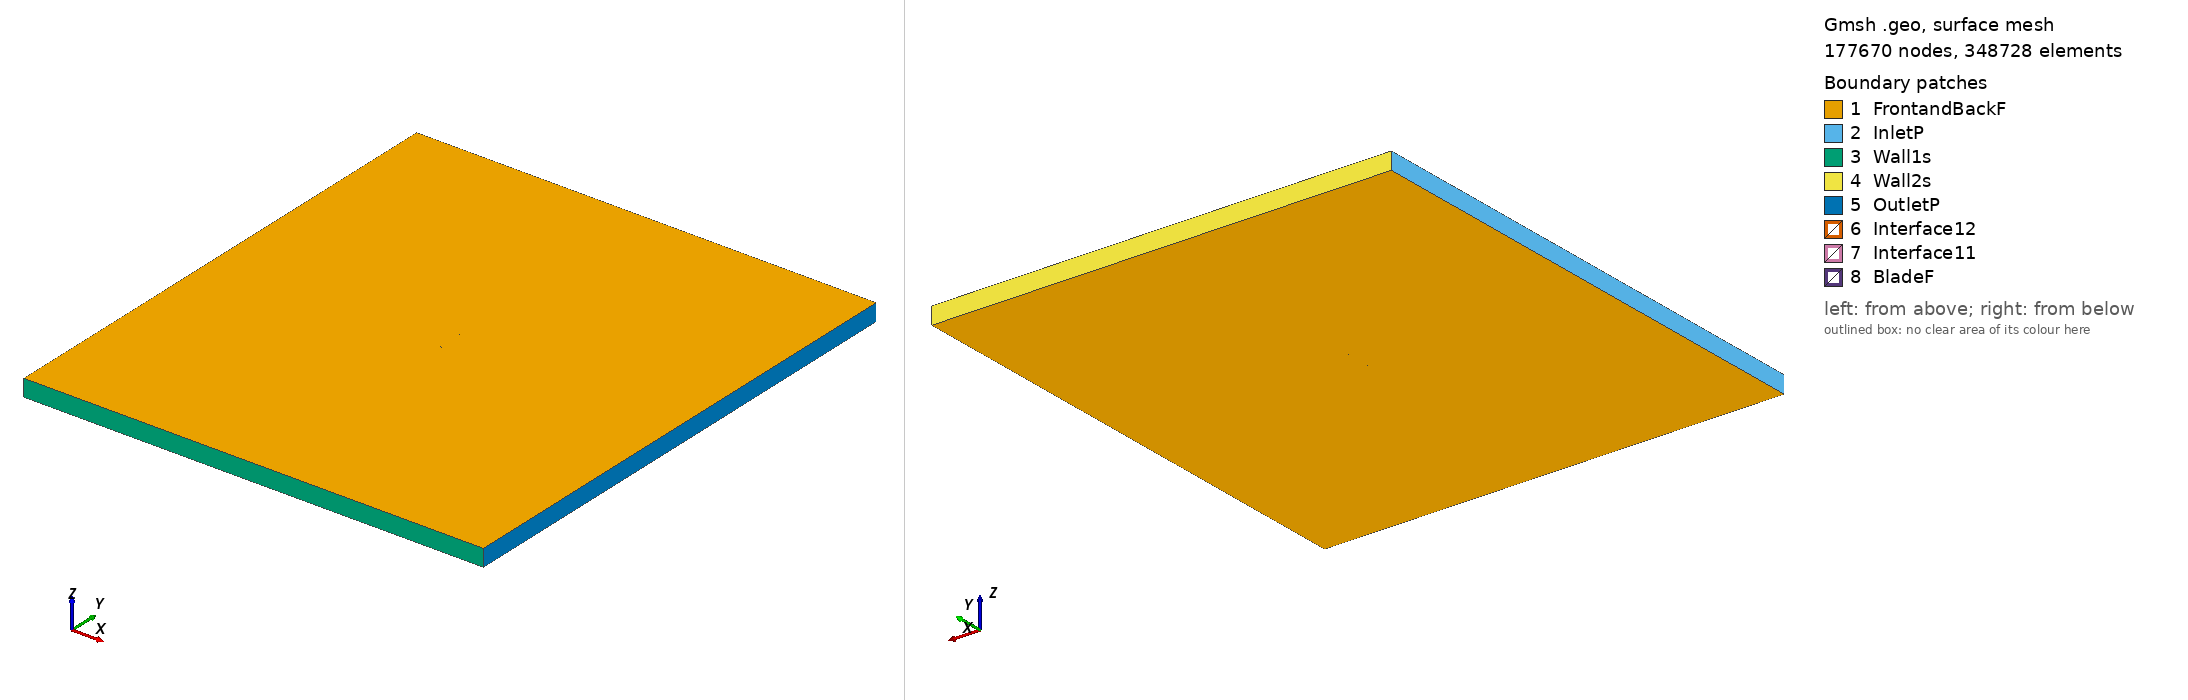

Gmsh geometry script, surface-meshed: 177670 nodes, 348728 surface elements. Boundary patches (legend numbers): 1 FrontandBackF, 2 InletP, 3 Wall1s, 4 Wall2s, 5 OutletP, 6 Interface12, 7 Interface11, 8 BladeF. Left view from above one corner, right view from below the opposite corner. Legend entries are the model's physical surfaces. The drawing asked Gmsh for element sizes between 1% and 20% of the model's largest extent; the script's own settings can give other sizes.

=== e376_tsr_1.3714_aoa_0.14503.geo (drawn) ===
SetFactory("OpenCASCADE");

Point(1) = {0.074939, 0.724709, 0, 1.0};
Point(2) = {0.064612, 0.723480, 0, 1.0};
Point(3) = {0.050622, 0.722145, 0, 1.0};
Point(4) = {0.037062, 0.721312, 0, 1.0};
Point(5) = {0.023990, 0.721021, 0, 1.0};
Point(6) = {0.011461, 0.721277, 0, 1.0};
Point(7) = {-0.000480, 0.722080, 0, 1.0};
Point(8) = {-0.011791, 0.723376, 0, 1.0};
Point(9) = {-0.022413, 0.725083, 0, 1.0};
Point(10) = {-0.032242, 0.727116, 0, 1.0};
Point(11) = {-0.041185, 0.729425, 0, 1.0};
Point(12) = {-0.049173, 0.731941, 0, 1.0};
Point(13) = {-0.056132, 0.734606, 0, 1.0};
Point(14) = {-0.062026, 0.737356, 0, 1.0};
Point(15) = {-0.066814, 0.740113, 0, 1.0};
Point(16) = {-0.070491, 0.742797, 0, 1.0};
Point(17) = {-0.073054, 0.745299, 0, 1.0};
Point(18) = {-0.074540, 0.747508, 0, 1.0};
Point(19) = {-0.075000, 0.749207, 0, 1.0};
Point(20) = {-0.074370, 0.750000, 0, 1.0};
Point(21) = {-0.072415, 0.749737, 0, 1.0};
Point(22) = {-0.068882, 0.748303, 0, 1.0};
Point(23) = {-0.063452, 0.745602, 0, 1.0};
Point(24) = {-0.055780, 0.741692, 0, 1.0};
Point(25) = {-0.045482, 0.736829, 0, 1.0};
Point(26) = {-0.032204, 0.731437, 0, 1.0};
Point(27) = {-0.015616, 0.726443, 0, 1.0};
Point(28) = {0.003669, 0.723325, 0, 1.0};
Point(29) = {0.023837, 0.722507, 0, 1.0};
Point(30) = {0.043823, 0.723178, 0, 1.0};
Point(31) = {0.063384, 0.724696, 0, 1.0};
Point(32) = {0.074942, 0.725888, 0, 1.0};
Point(33) = {-0.074939, -0.724709, 0, 1.0};
Point(34) = {-0.064612, -0.723480, 0, 1.0};
Point(35) = {-0.050622, -0.722145, 0, 1.0};
Point(36) = {-0.037062, -0.721312, 0, 1.0};
Point(37) = {-0.023990, -0.721021, 0, 1.0};
Point(38) = {-0.011461, -0.721277, 0, 1.0};
Point(39) = {0.000480, -0.722080, 0, 1.0};
Point(40) = {0.011791, -0.723376, 0, 1.0};
Point(41) = {0.022413, -0.725083, 0, 1.0};
Point(42) = {0.032242, -0.727116, 0, 1.0};
Point(43) = {0.041185, -0.729425, 0, 1.0};
Point(44) = {0.049173, -0.731941, 0, 1.0};
Point(45) = {0.056132, -0.734606, 0, 1.0};
Point(46) = {0.062026, -0.737356, 0, 1.0};
Point(47) = {0.066814, -0.740113, 0, 1.0};
Point(48) = {0.070491, -0.742797, 0, 1.0};
Point(49) = {0.073054, -0.745299, 0, 1.0};
Point(50) = {0.074540, -0.747508, 0, 1.0};
Point(51) = {0.075000, -0.749207, 0, 1.0};
Point(52) = {0.074370, -0.750000, 0, 1.0};
Point(53) = {0.072415, -0.749737, 0, 1.0};
Point(54) = {0.068882, -0.748303, 0, 1.0};
Point(55) = {0.063452, -0.745602, 0, 1.0};
Point(56) = {0.055780, -0.741692, 0, 1.0};
Point(57) = {0.045482, -0.736829, 0, 1.0};
Point(58) = {0.032204, -0.731437, 0, 1.0};
Point(59) = {0.015616, -0.726443, 0, 1.0};
Point(60) = {-0.003669, -0.723325, 0, 1.0};
Point(61) = {-0.023837, -0.722507, 0, 1.0};
Point(62) = {-0.043823, -0.723178, 0, 1.0};
Point(63) = {-0.063384, -0.724696, 0, 1.0};
Point(64) = {-0.074942, -0.725888, 0, 1.0};

// Lines: first blade (splines 1-4)
Spline(1) = {1:32};
Spline(2) = {32,1};

// Lines: second blade (splines 5-8)
Spline(3) = {33:64};
Spline(4) = {64,33};

// Outer domain (points 20001-4 and lines)
Point(65) = {-13.50000000, -15.00000000, 0, 1.0};
Point(66) = {-13.50000000, 15.00000000, 0, 1.0};
Point(67) = {13.50000000, 15.00000000, 0, 1.0};
Point(68) = {13.50000000, -15.00000000, 0, 1.0};
Line(11) = {65, 66};
Line(12) = {66, 67};
Line(13) = {67, 68};
Line(14) = {65, 68};

// Interface (between moving and stationary domain) (circles)
Circle(9) = {0, 0, 0, 0.80000000, 0, 2*Pi};
Circle(10) = {0, 0, 0, 0.80000000, 0, 2*Pi};

// Loops collect Lines/Splines/etc (blade1, blade2, domain, first circle)
Line Loop(1) = {1:2};
Line Loop(2) = {3:4};
Line Loop(3) = {11,12,13,-14};
Line Loop(4) = {9};

// BooleanDifference cuts out the circle/interface from the domain
Plane Surface(1) = {3};
Plane Surface(2) = {4};
BooleanDifference{ Surface{1}; Delete;}{ Surface{2}; Delete;}

// This one cuts out the blades from the inner circle/interface
Line Loop(6) = {10};
Plane Surface(5) = {6};
Plane Surface(6) = {1};
Plane Surface(7) = {2};
BooleanDifference{ Surface{5}; Delete;}{ Surface{6,7}; Delete;}

// extrude to 3rd dimension
Extrude {0, 0, 1} {Surface{1}; Surface{5}; Layers{1}; Recombine;}

// Physical Surfaces are the named boundaries (patches)
Physical Surface("Interface11") = {12};
Physical Surface("Interface12") = {10};

// sides of domain
Physical Surface("InletP") = {6};
Physical Surface("OutletP") = {9};

// top and bottom of domain
Physical Surface("Wall1s") = {7};
Physical Surface("Wall2s") = {8};

// Check FrontandBackF by ensuring there is nothing in the 3rd dimension
Physical Surface("FrontandBackF") = {1,11,5,17};
Physical Surface("BladeF") = {13:16};
Physical Volume("Turbine") = {2};
Physical Volume("Farfield") = {1};

// settings for airfoil boundary layer
Field[1] = BoundaryLayer;
Field[1].EdgesList = {1:4};
Field[1].hwall_n = 1e-3;
Field[1].thickness = 1.5e-2;
Field[1].ratio = 1.05;
Field[1].Quads = 1;
BoundaryLayer Field = 1;

// control points for mesh (blade and interface)
// floor((arc length / 1.5mm)/ 2) -> Transfinite Line
Transfinite Line {1,3} = 104 Using Progression 1;
Transfinite Line {2,4} = 2 Using Progression 1;
Transfinite Line {9, 15} = 800 Using Progression 1;

// For more information on gmsh syntax, visit http://gmsh.info/doc/texinfo/gmsh.html
